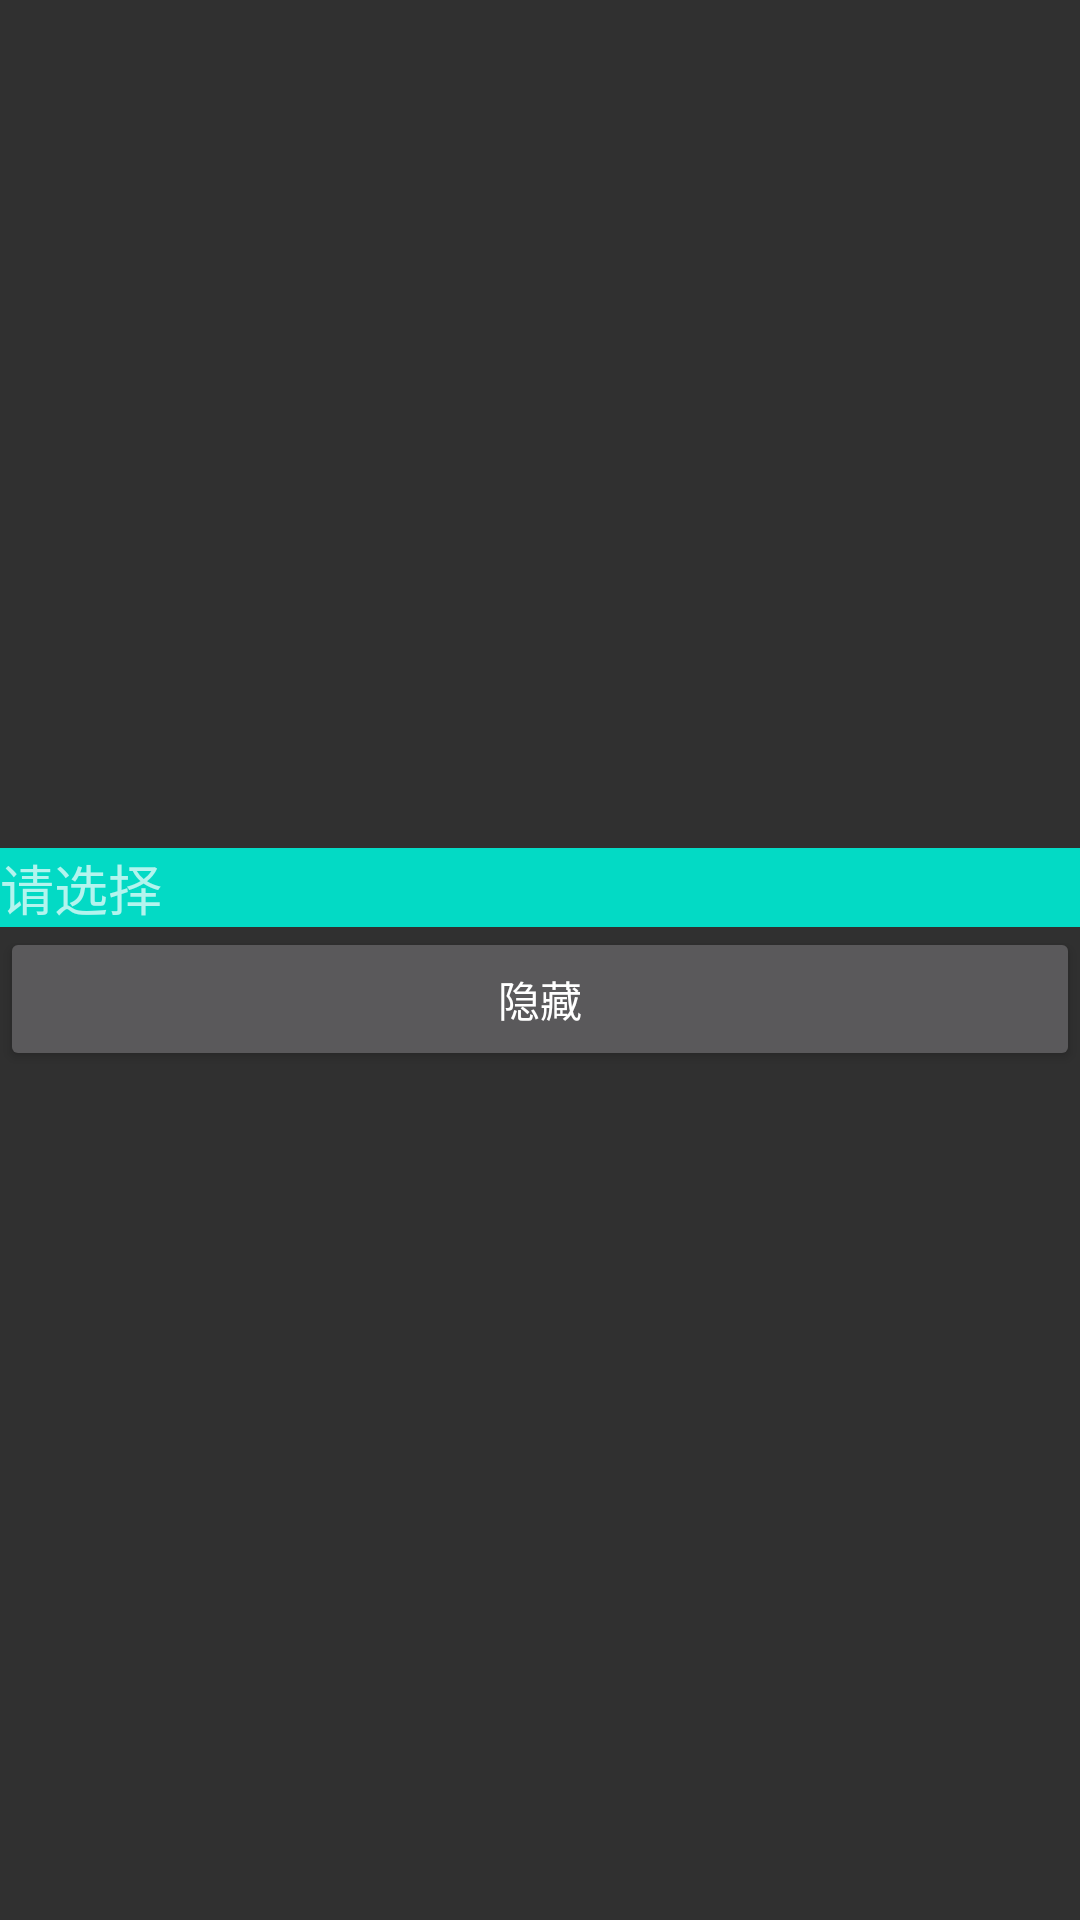

Layout XML and referenced resources for this Android screen:
<!-- AndroidManifest.xml: application theme AppTheme -->
<!-- res/layout/activity_drop_down_test.xml -->
<?xml version="1.0" encoding="utf-8"?>
<LinearLayout xmlns:android="http://schemas.android.com/apk/res/android"
    xmlns:app="http://schemas.android.com/apk/res-auto"
    xmlns:tools="http://schemas.android.com/tools"
    android:layout_width="match_parent"
    android:layout_height="match_parent"
    android:gravity="center"
    android:orientation="vertical"
    tools:context=".view.dropdownView.DropDownTest">

    <LinearLayout
        android:layout_width="match_parent"
        android:layout_height="wrap_content">

        <EditText
            android:id="@+id/ed_choose"
            android:layout_width="match_parent"
            android:layout_height="wrap_content"
            android:background="@color/colorAccent"
            android:drawableRight="@drawable/app_icon_back"
            android:editable="false"
            android:hint="请选择" />
    </LinearLayout>

    <Button
        android:id="@+id/btn_hide"
        android:layout_width="match_parent"
        android:layout_height="wrap_content"
        android:text="隐藏" />
</LinearLayout>
<!-- resources referenced by this layout -->
<resources>
  <style name="AppTheme" parent="Theme.AppCompat.NoActionBar">
          
          <item name="colorPrimary">@color/colorPrimary</item>
          <item name="colorPrimaryDark">@color/colorPrimaryDark</item>
          <item name="colorAccent">@color/colorAccent</item>
      </style>
  <!-- not gathered from this repository: default colours our renderer supplied (Android Studio template values) -->
  <color name="colorPrimary">#FF6200EE</color>
  <color name="colorPrimaryDark">#FF3700B3</color>
  <color name="colorAccent">#FF03DAC5</color>
</resources>
